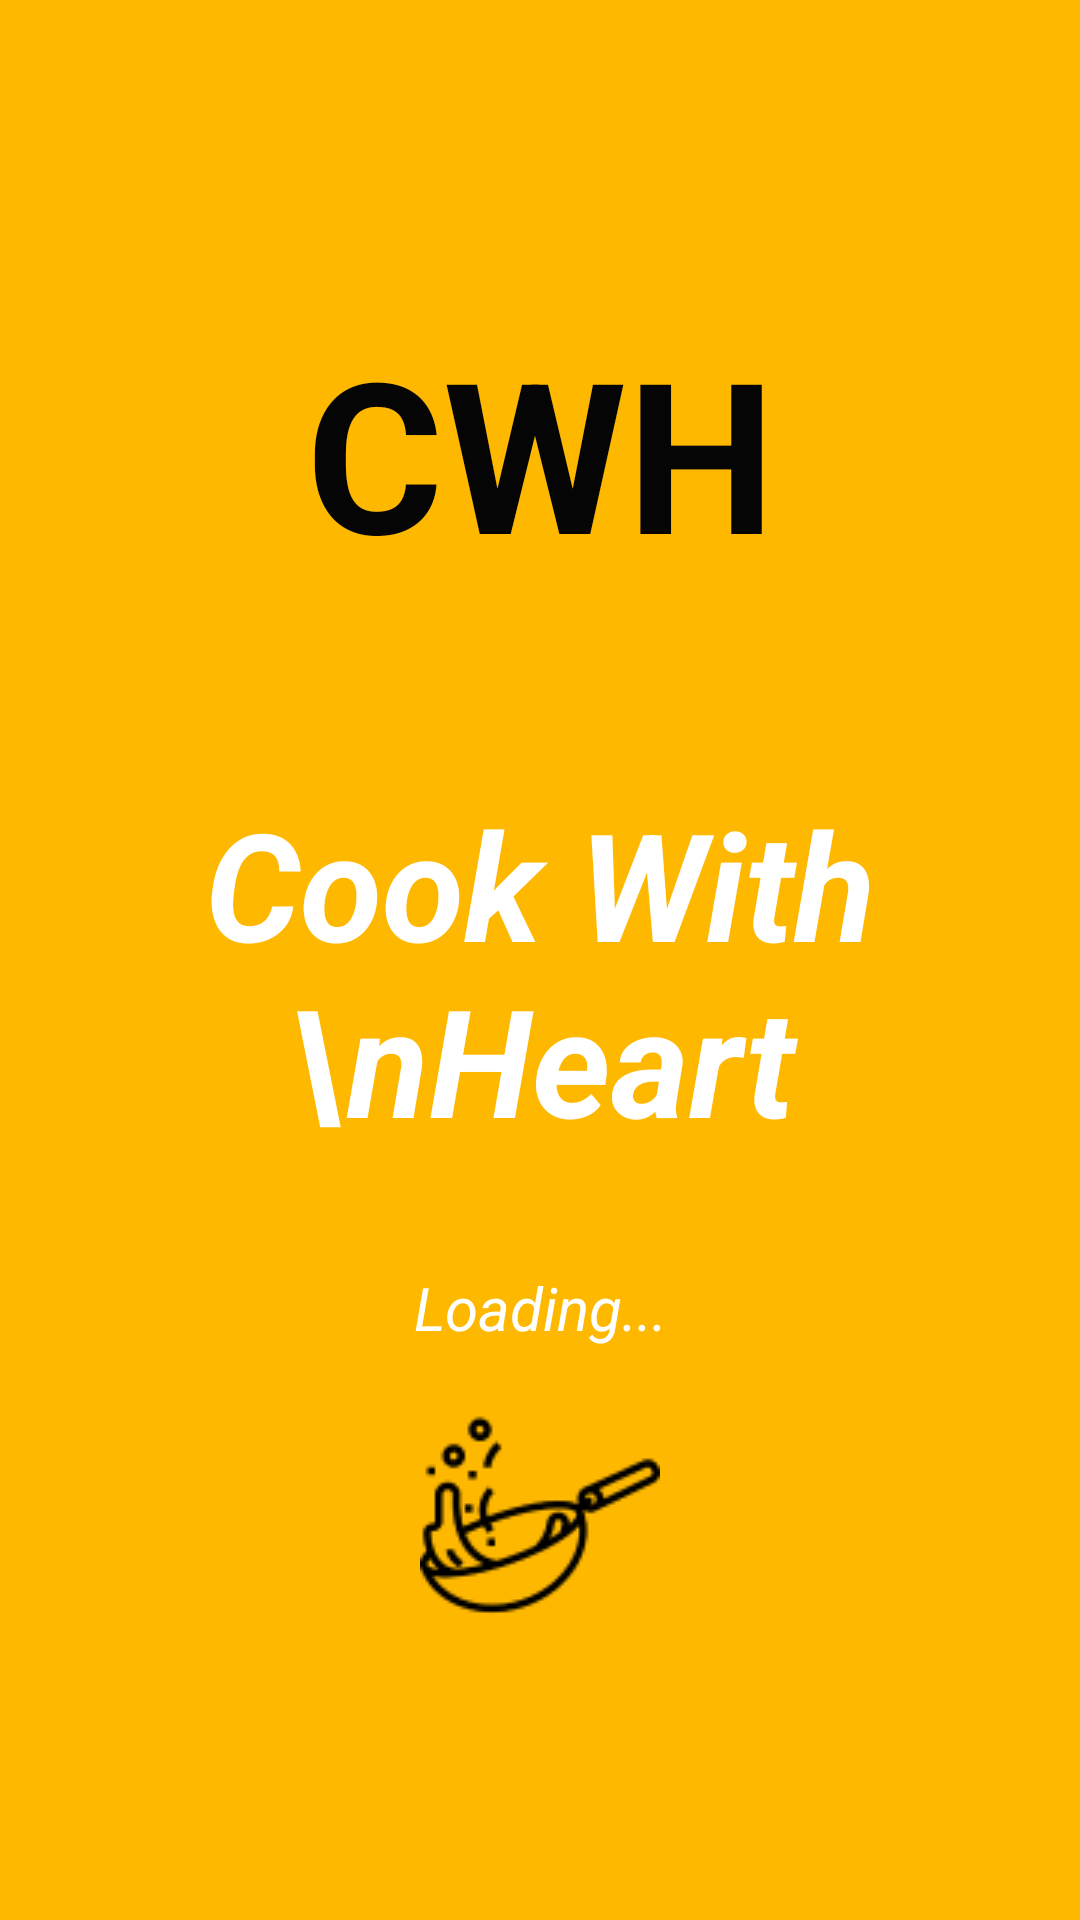

This screen was rendered from an Android layout file. Write that file and the resources it references.
<!-- AndroidManifest.xml: application theme Theme.Chashka5 -->
<!-- res/layout/activity_main.xml -->
<?xml version="1.0" encoding="utf-8"?>
<androidx.constraintlayout.widget.ConstraintLayout xmlns:android="http://schemas.android.com/apk/res/android"
    xmlns:app="http://schemas.android.com/apk/res-auto"
    xmlns:tools="http://schemas.android.com/tools"
    android:id="@+id/main"
    android:layout_width="match_parent"
    android:layout_height="match_parent"
    android:background="#FFB800"
    tools:context=".MainActivity">

    <TextView
        android:id="@+id/textView3"
        android:layout_width="wrap_content"
        android:layout_height="wrap_content"
        android:layout_marginTop="104dp"
        android:text="CWH"
        android:textAlignment="center"
        android:textColor="#050505"
        android:textIsSelectable="true"
        android:textSize="70sp"
        android:textStyle="bold"
        app:layout_constraintEnd_toEndOf="parent"
        app:layout_constraintStart_toStartOf="parent"
        app:layout_constraintTop_toTopOf="parent" />

    <TextView
        android:id="@+id/textView2"
        android:layout_width="wrap_content"
        android:layout_height="wrap_content"
        android:layout_marginTop="64dp"
        android:text="Cook With \nHeart"
        android:textAlignment="center"
        android:textColor="#FFFFFF"
        android:textSize="50sp"
        android:textStyle="bold|italic"
        app:layout_constraintEnd_toEndOf="parent"
        app:layout_constraintStart_toStartOf="parent"
        app:layout_constraintTop_toBottomOf="@+id/textView3" />

    <TextView
        android:id="@+id/textView4"
        android:layout_width="wrap_content"
        android:layout_height="wrap_content"
        android:layout_marginTop="36dp"
        android:text="Loading..."
        android:textAlignment="center"
        android:textColor="#FFFFFF"
        android:textSize="20sp"
        android:textStyle="italic"
        app:layout_constraintEnd_toEndOf="parent"

        app:layout_constraintStart_toStartOf="parent"
        app:layout_constraintTop_toBottomOf="@+id/textView2" />

    <ImageView
        android:id="@+id/imageView"
        android:layout_width="wrap_content"
        android:layout_height="wrap_content"
        android:layout_marginTop="16dp"
        app:layout_constraintEnd_toEndOf="parent"
        app:layout_constraintStart_toStartOf="parent"
        app:layout_constraintTop_toBottomOf="@+id/textView4"
        app:srcCompat="@drawable/logo_loading" />
</androidx.constraintlayout.widget.ConstraintLayout>
<!-- resources referenced by this layout -->
<resources>
  <!-- drawable logo_loading: png bitmap (drawable, 2482 bytes) -->
  <style name="Theme.Chashka5" parent="Base.Theme.Chashka5" />
  <style name="Base.Theme.Chashka5" parent="Theme.Material3.DayNight.NoActionBar">
          
          
      </style>
</resources>
